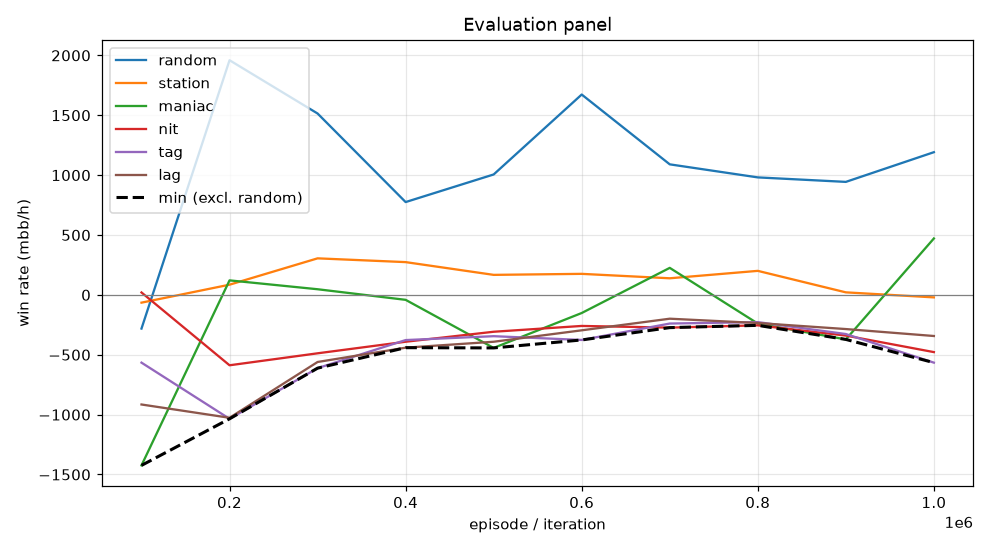

The table this chart was drawn from, first rows:
episode, min, mean, random_mean, random_se, station_mean, station_se, maniac_mean, maniac_se, nit_mean, nit_se, tag_mean, tag_se, lag_mean, lag_se, act_call, act_raise, act_fold, act_check
99999, -1424, -590.1, -281.5, 54.9, -65.0, 56.73, -1424, 24.41, 20.0, 65.45, -566.0, 62.85, -915.5, 59.25, 0.06905, 0.4734, 0.2897, 0.1679
199999, -1035, -488.7, 1960, 101.7, 85.0, 27.61, 121.0, 112.7, -588.0, 105.8, -1035, 112.4, -1026, 121.2, 0.3491, 0.4854, 0.002984, 0.1624
299999, -612.0, -261.7, 1514, 95.02, 305.0, 44.05, 47.0, 73.71, -488.0, 83.71, -612.0, 82.35, -560.5, 78.6, 0.4965, 0.3313, 0.01148, 0.1607
399999, -441.0, -195.6, 775.0, 88.09, 273.5, 76.45, -41.5, 146.9, -391.5, 77.57, -377.5, 100, -441.0, 113.5, 0.3153, 0.4122, 0.14, 0.1325
499999, -443.0, -264.1, 1006, 84.57, 167.0, 64.65, -443.0, 134.7, -308.0, 79, -345.0, 86.75, -391.5, 100.4, 0.3952, 0.3642, 0.09824, 0.1424
599999, -376.5, -181.6, 1673, 98.44, 175.5, 63.55, -151.5, 160.4, -259.5, 100.9, -376.5, 105.7, -296.0, 108.2, 0.3079, 0.5967, 0.05557, 0.03984
699999, -273.5, -69.6, 1090, 89.34, 138.5, 88.96, 225.5, 151.9, -273.5, 81.07, -239.5, 98.35, -199.0, 105.3, 0.326, 0.485, 0.1349, 0.05413
799999, -254.5, -151.2, 981.0, 87.15, 200.5, 75.4, -239.5, 142.7, -254.5, 75.85, -227.5, 95.45, -235.0, 108.2, 0.3619, 0.3887, 0.1253, 0.1241
899999, -372.0, -260.7, 943.5, 82.03, 21.0, 74.6, -372.0, 149.8, -340.0, 79.47, -327.0, 99.18, -285.5, 111.4, 0.2923, 0.4329, 0.1484, 0.1263
999999, -566.0, -187.5, 1192, 92.94, -21.0, 66.78, 471.0, 169.9, -478.0, 82.96, -566.0, 96.81, -343.5, 108.4, 0.2404, 0.4687, 0.09182, 0.1991
